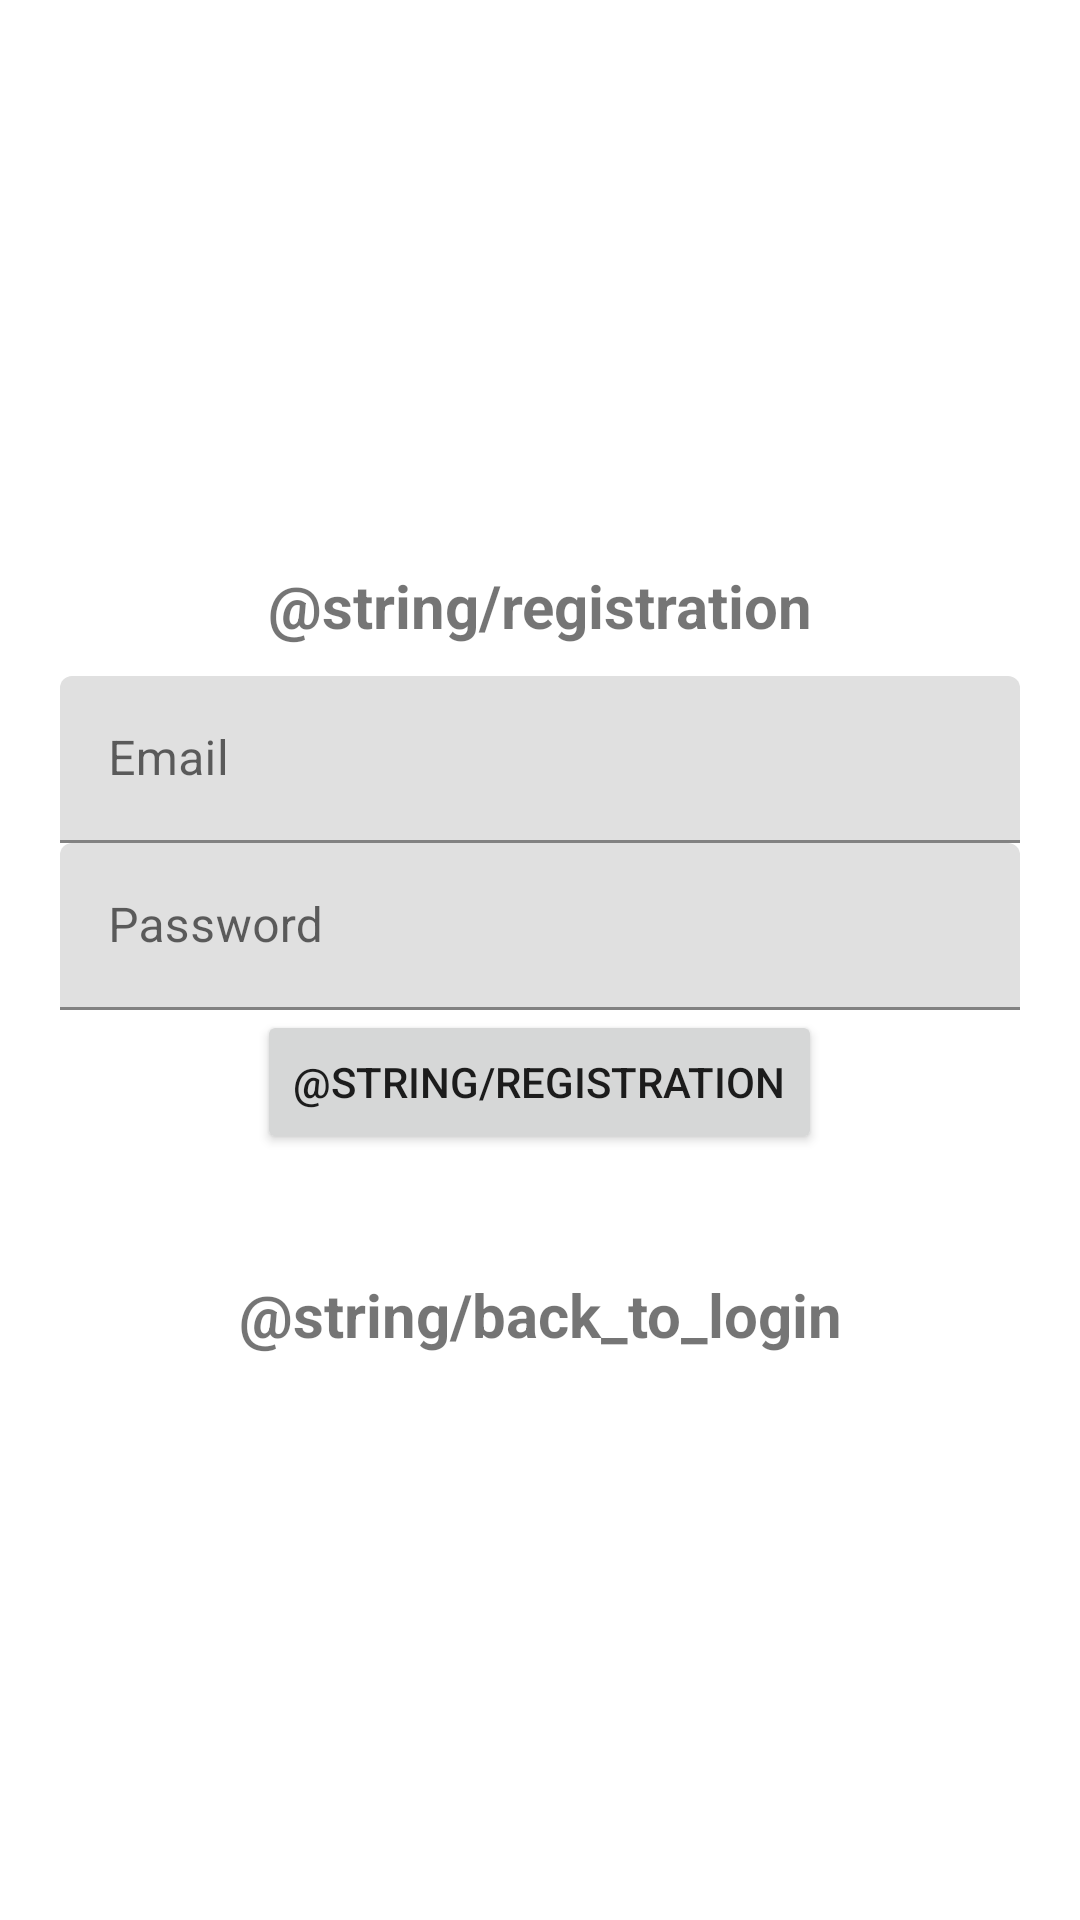

Here is an Android app screen rendered from its layout file. Give the layout XML and the strings, colors and styles it references.
<!-- AndroidManifest.xml: application theme Theme.Chess -->
<!-- res/layout/activity_registration.xml -->
<?xml version="1.0" encoding="utf-8"?>
<LinearLayout xmlns:android="http://schemas.android.com/apk/res/android"
    xmlns:app="http://schemas.android.com/apk/res-auto"
    xmlns:tools="http://schemas.android.com/tools"
    android:layout_width="match_parent"
    android:layout_height="match_parent"
    android:gravity="center"
    android:orientation="vertical"
    android:padding="20sp"
    tools:context=".login.Registration">


    <TextView
        android:text="@string/registration"
        android:textSize="20sp"
        android:textStyle="bold"
        android:gravity="center"
        android:layout_width="match_parent"
        android:layout_height="wrap_content"
        android:layout_marginBottom="10sp"/>
    <com.google.android.material.textfield.TextInputLayout
        android:layout_width="match_parent"
        android:layout_height="wrap_content">
        <com.google.android.material.textfield.TextInputEditText
            android:id="@+id/email_reg"
            android:hint="Email"
            android:layout_width="match_parent"
            android:layout_height="wrap_content"/>
    </com.google.android.material.textfield.TextInputLayout>
    <com.google.android.material.textfield.TextInputLayout
        android:layout_width="match_parent"
        android:layout_height="wrap_content">
        <com.google.android.material.textfield.TextInputEditText
            android:id="@+id/password"
            android:hint="Password"
            android:layout_width="match_parent"
            android:layout_height="wrap_content"/>
    </com.google.android.material.textfield.TextInputLayout>

    <ProgressBar
        android:id="@+id/progressBar"
        android:visibility="gone"
        android:layout_width="wrap_content"
        android:layout_height="wrap_content"/>

    <Button
        android:id="@+id/registration_btn"
        android:text="@string/registration"
        android:layout_width="wrap_content"
        android:layout_height="wrap_content">
    </Button>

    <TextView
        android:id="@+id/loginLink"
        android:text="@string/back_to_login"
        android:layout_width="match_parent"
        android:layout_height="wrap_content"
        android:gravity="center"
        android:textSize="20sp"
        android:textStyle="bold"
        android:layout_marginTop="40sp"/>

</LinearLayout>
<!-- resources referenced by this layout -->
<resources>
  <style name="Theme.Chess" parent="Theme.MaterialComponents.DayNight.DarkActionBar">
          
          <item name="colorPrimary">@color/purple_500</item>
          <item name="colorPrimaryVariant">@color/purple_700</item>
          <item name="colorOnPrimary">@color/white</item>
          
          <item name="colorSecondary">@color/teal_200</item>
          <item name="colorSecondaryVariant">@color/teal_700</item>
          <item name="colorOnSecondary">@color/black</item>
          
          <item name="android:statusBarColor">?attr/colorPrimaryVariant</item>
          
      </style>
  <color name="purple_500">#FF6200EE</color>
  <color name="purple_700">#FF3700B3</color>
  <color name="white">#FFFFFFFF</color>
  <color name="teal_200">#FF03DAC5</color>
  <color name="teal_700">#FF018786</color>
  <color name="black">#FF000000</color>
</resources>
